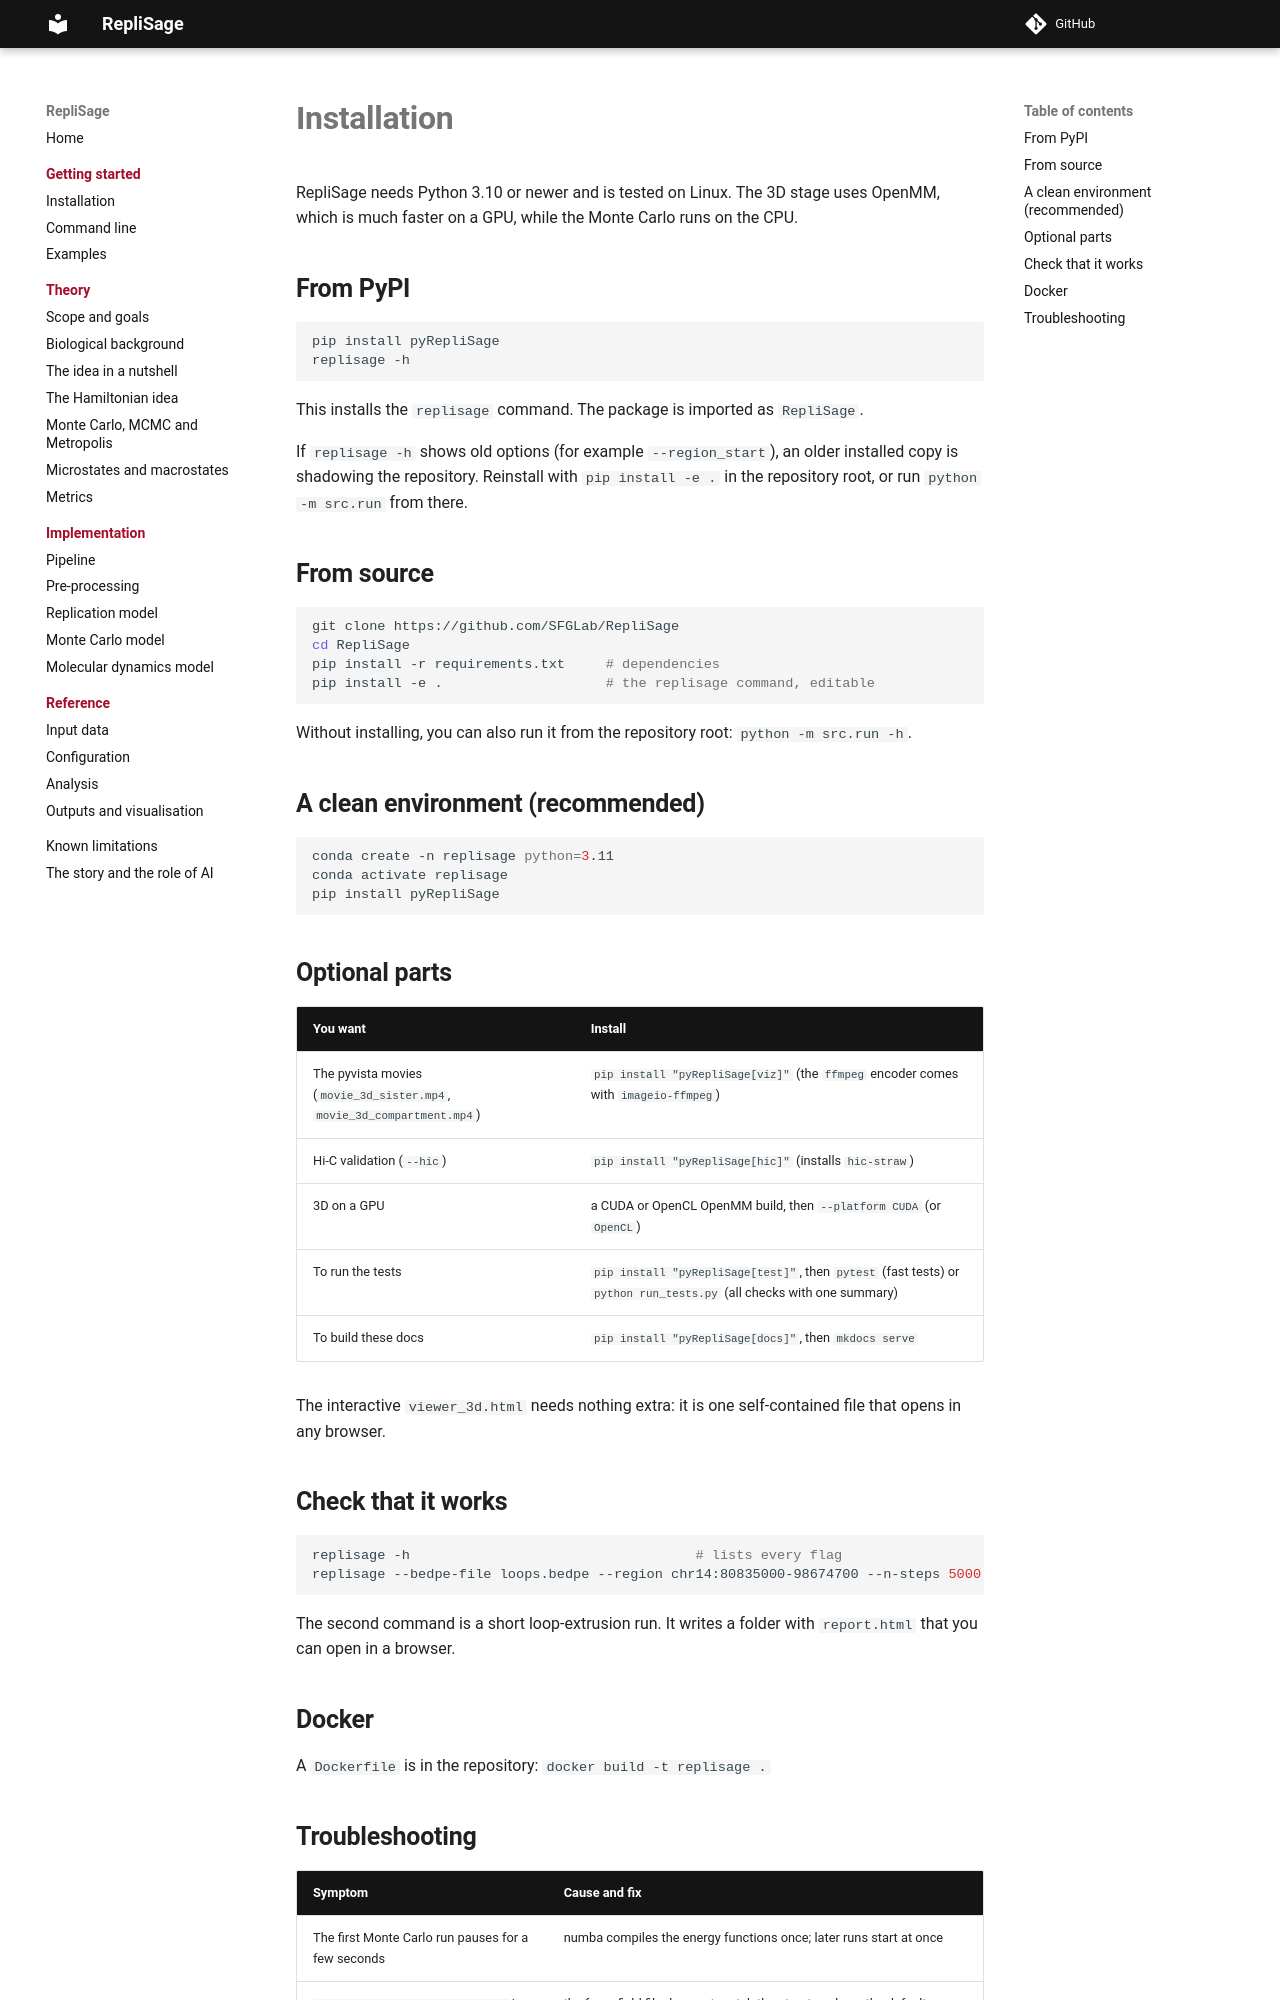

repository: SFGLab/RepliSage · page: installation/index.html · generator: mkdocs

# Installation

RepliSage needs Python 3.10 or newer and is tested on Linux. The 3D stage uses OpenMM, which is much faster on a GPU, while the Monte Carlo runs on the CPU.

## From PyPI

```bash
pip install pyRepliSage
replisage -h
```

This installs the `replisage` command. The package is imported as `RepliSage`.

If `replisage -h` shows old options (for example `--region_start`), an older installed copy is shadowing the repository. Reinstall with `pip install -e .` in the repository root, or run `python -m src.run` from there.

## From source

```bash
git clone https://github.com/SFGLab/RepliSage
cd RepliSage
pip install -r requirements.txt     # dependencies
pip install -e .                    # the replisage command, editable
```

Without installing, you can also run it from the repository root: `python -m src.run -h`.

## A clean environment (recommended)

```bash
conda create -n replisage python=3.11
conda activate replisage
pip install pyRepliSage
```

## Optional parts

| You want | Install |
|---|---|
| The pyvista movies (`movie_3d_sister.mp4`, `movie_3d_compartment.mp4`) | `pip install "pyRepliSage[viz]"` (the `ffmpeg` encoder comes with `imageio-ffmpeg`) |
| Hi-C validation (`--hic`) | `pip install "pyRepliSage[hic]"` (installs `hic-straw`) |
| 3D on a GPU | a CUDA or OpenCL OpenMM build, then `--platform CUDA` (or `OpenCL`) |
| To run the tests | `pip install "pyRepliSage[test]"`, then `pytest` (fast tests) or `python run_tests.py` (all checks with one summary) |
| To build these docs | `pip install "pyRepliSage[docs]"`, then `mkdocs serve` |

The interactive `viewer_3d.html` needs nothing extra: it is one self-contained file that opens in any browser.

## Check that it works

```bash
replisage -h                                   # lists every flag
replisage --bedpe-file loops.bedpe --region chr14:80835000-98674700 --n-steps 5000
```

The second command is a short loop-extrusion run. It writes a folder with `report.html` that you can open in a browser.

## Docker

A `Dockerfile` is in the repository: `docker build -t replisage .`
